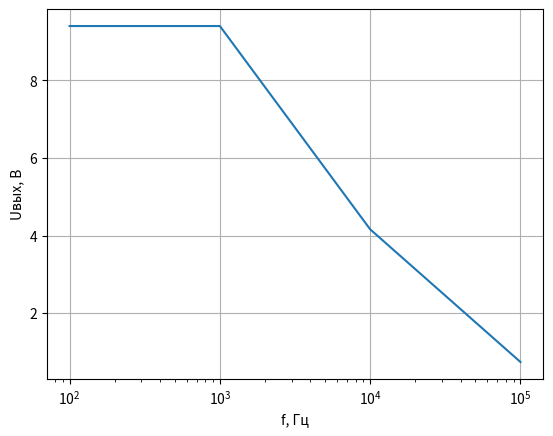

The script that saved this image:
import matplotlib.pyplot as plt

x = [100, 1000, 10000, 100000]

y1 = [1.44,	1.44, 1.44, 0.780]
y2 = [2.96, 2.96, 2.72,	0.780]
y3 = [5.4, 5.4,	3.68, 0.740]
y4 = [7.2, 7.0,	3.92, 0.740]
y5 = [9.4, 9.4,	4.16, 0.740]

plt.plot(x, y5)
plt.grid()
plt.xscale('log')
plt.xlabel('f, Гц')
plt.ylabel('Uвых, В')
plt.show()